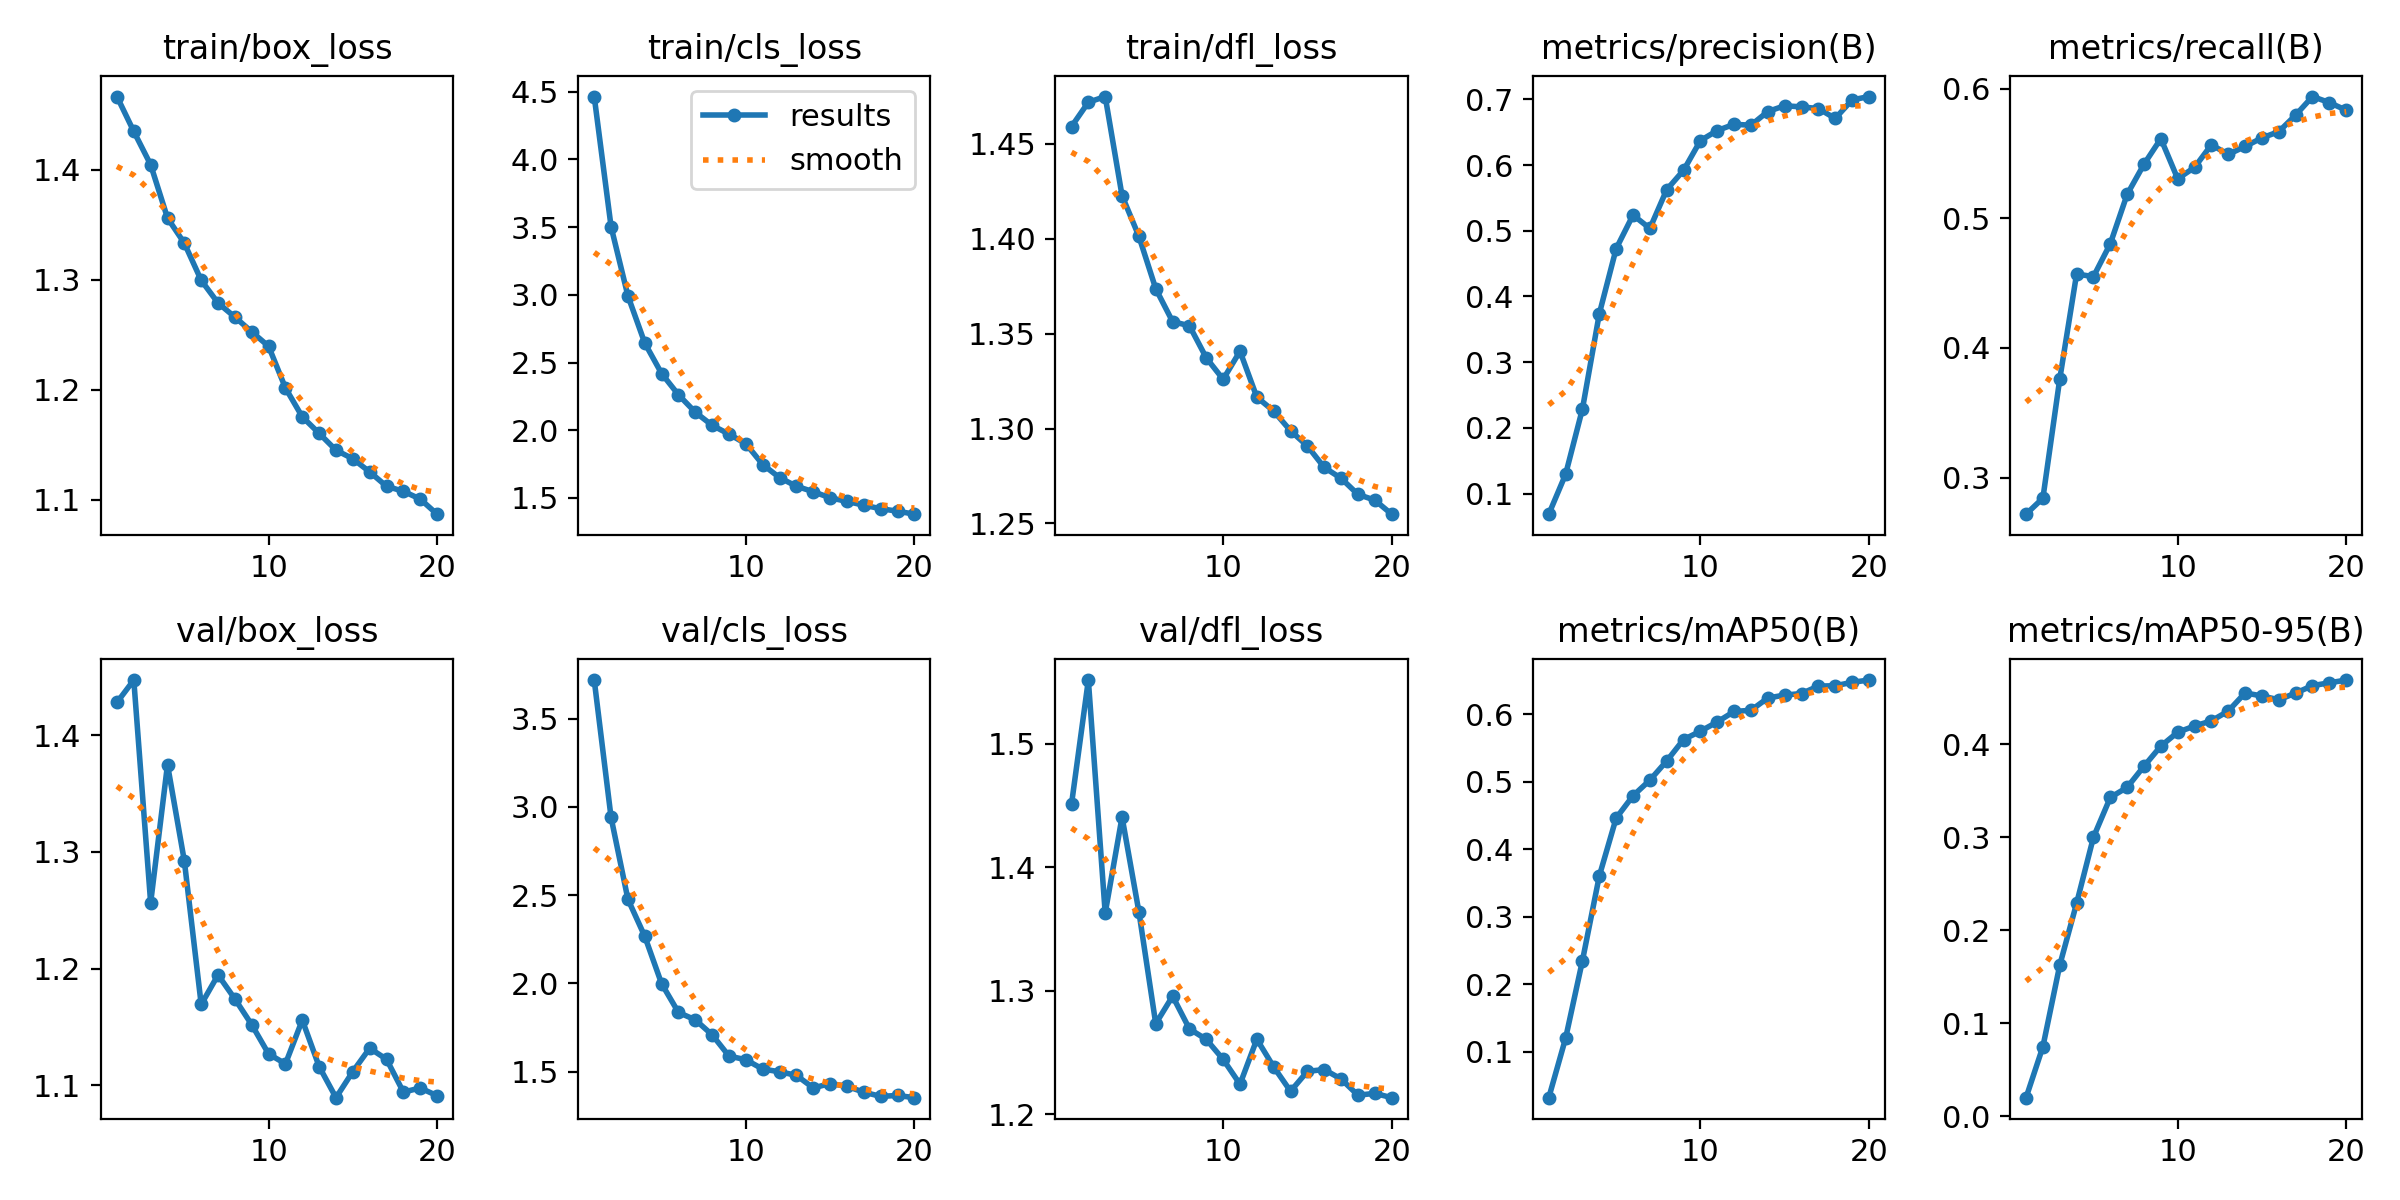

The table this chart was drawn from, first rows:
epoch, train/box_loss, train/cls_loss, train/dfl_loss, metrics/precision(B), metrics/recall(B), metrics/mAP50(B), metrics/mAP50-95(B), val/box_loss, val/cls_loss, val/dfl_loss, lr/pg0, lr/pg1, lr/pg2
1, 1.466, 4.464, 1.459, 0.06885, 0.2717, 0.03156, 0.0198, 1.428, 3.718, 1.451, 6.0328e-05, 6.0328e-05, 6.0328e-05
2, 1.435, 3.503, 1.472, 0.1296, 0.2841, 0.1198, 0.07469, 1.447, 2.94, 1.552, 0.000115, 0.000115, 0.000115
3, 1.404, 2.992, 1.475, 0.2292, 0.376, 0.2349, 0.1623, 1.256, 2.477, 1.363, 0.0001637, 0.0001637, 0.0001637
4, 1.356, 2.644, 1.423, 0.3738, 0.457, 0.3603, 0.2289, 1.375, 2.267, 1.441, 0.000155, 0.000155, 0.000155
5, 1.333, 2.419, 1.401, 0.4728, 0.455, 0.4461, 0.3, 1.292, 1.998, 1.364, 0.000146, 0.000146, 0.000146
6, 1.299, 2.261, 1.374, 0.5239, 0.4804, 0.4792, 0.3428, 1.169, 1.836, 1.273, 0.0001369, 0.0001369, 0.0001369
7, 1.279, 2.133, 1.356, 0.5035, 0.5184, 0.5023, 0.3537, 1.195, 1.794, 1.296, 0.0001279, 0.0001279, 0.0001279
8, 1.266, 2.036, 1.354, 0.5625, 0.5417, 0.5308, 0.3764, 1.174, 1.709, 1.269, 0.0001189, 0.0001189, 0.0001189
9, 1.253, 1.971, 1.337, 0.5919, 0.5614, 0.5626, 0.3981, 1.152, 1.589, 1.261, 0.0001099, 0.0001099, 0.0001099
10, 1.24, 1.9, 1.326, 0.6372, 0.5305, 0.5749, 0.413, 1.127, 1.568, 1.244, 0.0001009, 0.0001009, 0.0001009
11, 1.202, 1.746, 1.341, 0.6525, 0.5393, 0.5887, 0.4197, 1.118, 1.515, 1.224, 9.191e-05, 9.191e-05, 9.191e-05
12, 1.175, 1.65, 1.317, 0.6619, 0.5567, 0.6041, 0.4252, 1.156, 1.5, 1.261, 8.2901e-05, 8.2901e-05, 8.2901e-05
13, 1.16, 1.586, 1.309, 0.6606, 0.5493, 0.6059, 0.4358, 1.116, 1.48, 1.238, 7.3892e-05, 7.3892e-05, 7.3892e-05
14, 1.145, 1.546, 1.299, 0.6814, 0.5554, 0.6241, 0.4553, 1.089, 1.408, 1.219, 6.4883e-05, 6.4883e-05, 6.4883e-05
15, 1.137, 1.501, 1.291, 0.6902, 0.5621, 0.6284, 0.452, 1.112, 1.433, 1.235, 5.5874e-05, 5.5874e-05, 5.5874e-05
16, 1.125, 1.474, 1.28, 0.6884, 0.5668, 0.6308, 0.4479, 1.132, 1.417, 1.236, 4.6865e-05, 4.6865e-05, 4.6865e-05
17, 1.112, 1.446, 1.274, 0.6859, 0.5796, 0.6418, 0.4551, 1.122, 1.384, 1.228, 3.7856e-05, 3.7856e-05, 3.7856e-05
18, 1.108, 1.42, 1.265, 0.6708, 0.5939, 0.6423, 0.4632, 1.094, 1.361, 1.215, 2.8847e-05, 2.8847e-05, 2.8847e-05
19, 1.101, 1.402, 1.262, 0.699, 0.5893, 0.6474, 0.4662, 1.098, 1.366, 1.217, 1.9838e-05, 1.9838e-05, 1.9838e-05
20, 1.087, 1.38, 1.255, 0.7042, 0.5834, 0.6508, 0.4691, 1.091, 1.353, 1.213, 1.0829e-05, 1.0829e-05, 1.0829e-05
